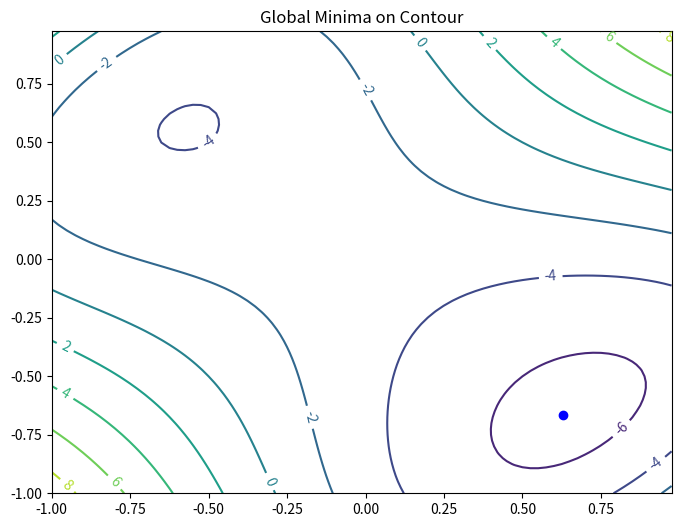
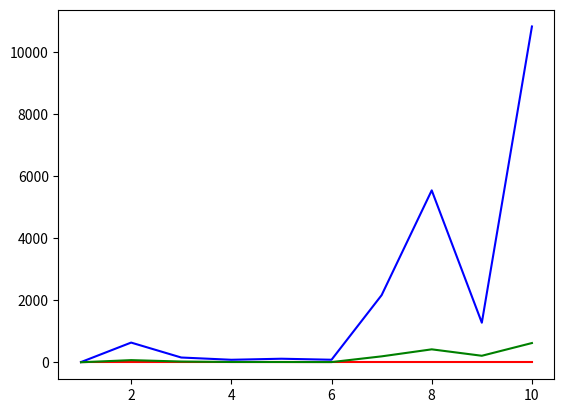

Here is the Python script that generated these plots, in order:
# -*- coding: utf-8 -*-
"""
Created on Sat Nov  2 10:59:51 2019

[redacted]
"""
#Problem 1 
import numpy as np
import matplotlib.pyplot as plt
#from mpl_toolkits import mplot3d

class GlobalSearchAlgos():
    #define function in terms of x1 x2 
    epsilon = 0.02
    max_iterations = 1000
    numPositions = 0
    epochs = 10
    gbvals=[]
    wrsVals = []
    meanVals = []
    def __init__(self,d):
        self.numPositions = d
    def f(self,x1,x2):
        f = ((x2-x1)**4 + 12*x1*x2 - x1 + x2 - 3)
        return f
    def PSO(self):
        """
        Position Swarm Optimization
        inputs - 
        outputs - gbest
        """
        w = 0.9
        c1 = 2
        c2 = 2
        X_pos = []
        p_pos = []
        vel = []
        X_pos.append(np.random.rand(self.numPositions,2)*2.0-1)
        vel.append(np.random.rand(self.numPositions,2))
        k = 0
        fval = []
        for i,val in enumerate(X_pos[-1]):
            fval.append(self.f(X_pos[-1][i][0],X_pos[-1][i][1]))
        gBest = []
        p_pos = X_pos
        gBest.append(X_pos[-1][fval.index(min(fval))])
        while k<self.epochs:
            r=np.random.rand(self.numPositions,2)
            s=np.random.rand(self.numPositions,2)    
            vel.append(np.multiply(w,vel[-1])+np.multiply(np.multiply(c1,r), (p_pos[-1]-X_pos[-1])) + \
                       np.multiply(np.multiply(c2,s), (gBest[-1]-X_pos[-1])))
            p_pos.append(p_pos[-1])
            X_pos.append(X_pos[-1] + vel[-1])
            fval=[]
            gBestTemp = gBest[-1]
            for i,val in enumerate(X_pos[-1]):
                fval.append(self.f(X_pos[-1][i][0],X_pos[-1][i][1]))
                if(fval[-1]<self.f(p_pos[-1][i][0],p_pos[-1][i][1])):
                    p_pos[-1][i] = X_pos[-1][i]
                else:
                    pass
                if(fval[-1]<self.f(gBest[-1][0],gBest[-1][1])):
                    gBestTemp = X_pos[-1][i]
                else:
                    pass
            gBest.append(gBestTemp)
            self.gbvals.append(self.f(gBest[-1][0], gBest[-1][1]))
            self.meanVals.append(np.mean(fval))
            self.wrsVals.append(self.f(X_pos[-1][fval.index(max(fval))][0],X_pos[-1][fval.index(max(fval))][1]))
#            print(fval,end='\n')
            k+=1
        return gBest[-1]
    
    def bit2num(self,bit, rng):
        integ = np.polyval(bit,2)
        num = rng[0]+integ*(rng[1]-rng[0])/(2^(len(bit)-1))
        return num
    
    def evalPopu(self, popu, bit_n, rng, obj_func):
        popu_s = np.shape(popu)[0]
        str_len = np.shape(popu)[1]
        fitness = np.zeros(popu_s)
        for i in range(popu_s):
            num1 = self.bit2num(popu[i][0:bit_n], rng)
            num2 = self.bit2num(popu[i][bit_n+1:str_len], rng)
            fitness[i] = obj_func(num1, num2)
        return fitness
    
    def nextPopu(self,popu, fitness, x_over, mut_rate):
        new_popu = popu 
        popu_s = np.shape(popu)[0]
        str_len = np.shape(popu)[1]
        #rescaling fitness
        fitness = fitness - min(fitness)
        tmp_fitness = fitness
        index1 = np.argmax(tmp_fitness)
        tmp_fitness[index1]=tmp_fitness[np.argmin(tmp_fitness)]
        index2 = np.argmax(tmp_fitness)
        new_popu[0:1][:] = popu[index1:index2][:]
        #for roulette wheel
        total = sum(fitness)
        if total == 0:
            fitness = np.ones(popu_s,1)/popu_s
        cumprob = np.cumsum(fitness)/total
        #selection and crossover
        rnd = np.random.rand()
        for i in range(2, popu_s/2):
            tmp = np.argwhere(cumprob-rnd>0)
            parent1 = popu[tmp[1]][:]
            tmp = np.argwhere(cumprob-rnd>0)
            parent2 = popu[tmp[1]][:]
            #do crossover
            if rnd>x_over:
                x_over_pt = np.ceil(rnd*(str_len-1))
                new_popu[i*2-1][:] = np.hstack(parent1[1:x_over_pt],parent2[x_over_pt+1:str_len-1])
                new_popu[i*2][:] = np.hstack(parent2[1:x_over_pt],parent1[x_over_pt+1:str_len-1])
        #mutation elites are not subject to this 
        mask = np.random.rand(popu_s, str_len)<mut_rate
        new_popu = new_popu ^ mask
        return new_popu
    
    def CanonicalGA(self):
        """
        Position Swarm Optimization
        inputs - 
        outputs - gbest
        """
        gen_n = 50; 
        popu_size = 20; 
        xover_rate = 0.85
        mutate_rate = 0.01
        bit_n = 16 
        obj_func = lambda x1, x2: self.f(x1, x2)
        var_n = 2
        rng = np.array([-1, 1])
        popu = np.random.rand(popu_size, bit_n*var_n)>0.5;
        upper = np.zeros((gen_n, 1))
        average = np.zeros((gen_n, 1))
        lower  = np.zeros((gen_n, 1))
        for i in range(gen_n):
            func_val = self.evalPopu(popu, bit_n, rng, obj_func)
            upper[i] = np.max(func_val)
            average[i] = np.mean(func_val)
            lower[i] = np.min(func_val)
            print(lower[i],end='\n')
            popu = self.nextPopu(popu, func_val, xover_rate, mutate_rate)
            
    def plotCont(self):
        """
        Plot the sequence of Xk on level sets of f 
        and save the level sets and points in a .csv file
        """
        yplt = xplt = np.arange(-1, 1, 0.025)
        Xpt, Ypt = np.meshgrid(xplt, yplt)
        Z = self.f(Xpt,Ypt)
        fig, ax = plt.subplots(num = None, figsize = (8,6), dpi = 90, facecolor = 'w', edgecolor = 'k')
    #    plt.figure()
        CS = ax.contour(Xpt, Ypt, Z)
        ax.clabel(CS, inline=1, fontsize=10)
        ax.set_title('Global Minima on Contour')
    
    def plotObjVal(self):
        """
        Plot the sequence of Xk on level sets of f 
        and save the level sets and points in a .csv file
        """
        plt.figure()
        x = np.linspace(1,self.epochs, self.epochs)
        plt.plot(x,self.gbvals, 'r', x, self.wrsVals, 'b', x, self.meanVals, 'g')
#        plt.plot(x,self.wrsVals)
#        plx = []
#        ply = []
#        fval = []
#        for i in range(len(X_init)):
#            plx.append(X_init[i][0])
#            ply.append(X_init[i][1])
#            fval.append(self.f(plx[-1], ply[-1]))
#        plt.plot(plx, ply , 'b-^')
        
if __name__ == "__main__":  
    ps = GlobalSearchAlgos(20)
    gB = ps.PSO()
    plt.figure()
    ps.plotCont()
    plt.plot(gB[0], gB[1] , 'bo-')
    ps.plotObjVal()
#    ps.CanonicalGA()